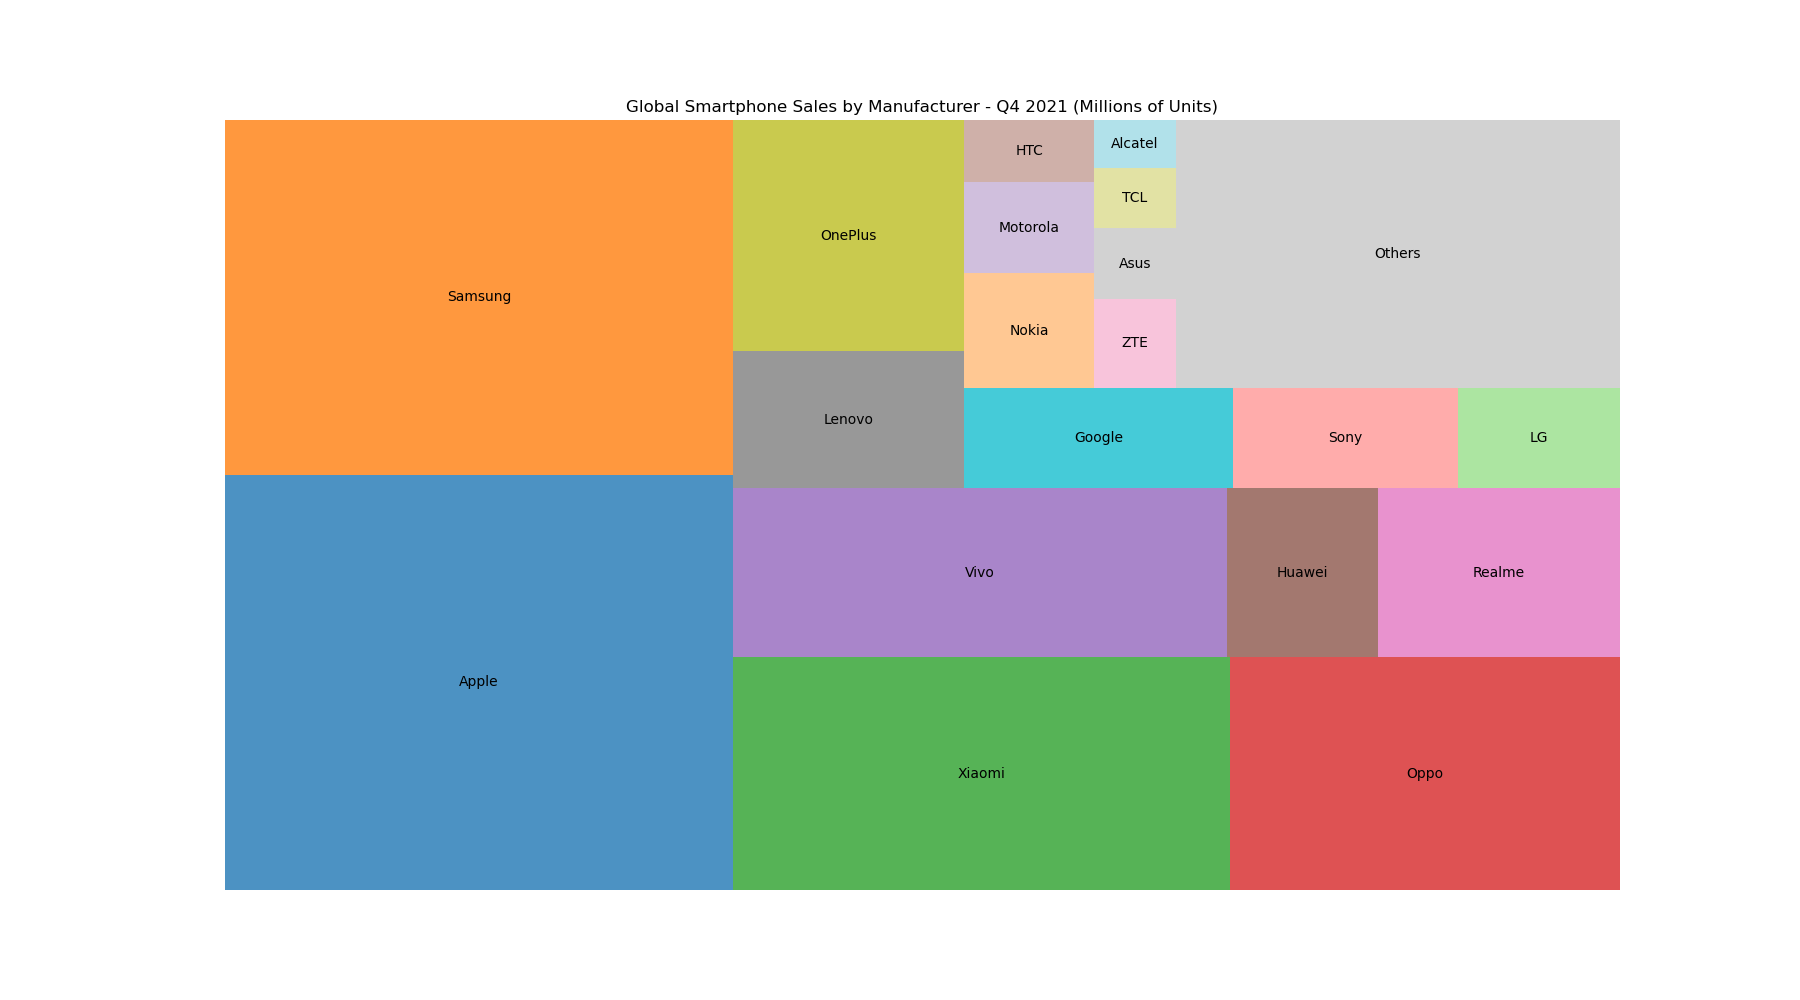

Data behind this chart, as committed beside it:
Manufacturer, Units Sold
Apple, 80.8
Samsung, 69
Xiaomi, 44.3
Oppo, 34.7
Vivo, 32.1
Huawei, 9.8
Realme, 15.7
Lenovo, 12.1
OnePlus, 20.5
Google, 10.3
Sony, 8.6
LG, 6.2
Nokia, 5.7
Motorola, 4.5
HTC, 3.1
ZTE, 2.8
Asus, 2.2
TCL, 1.9
Alcatel, 1.5
Others, 45.6
